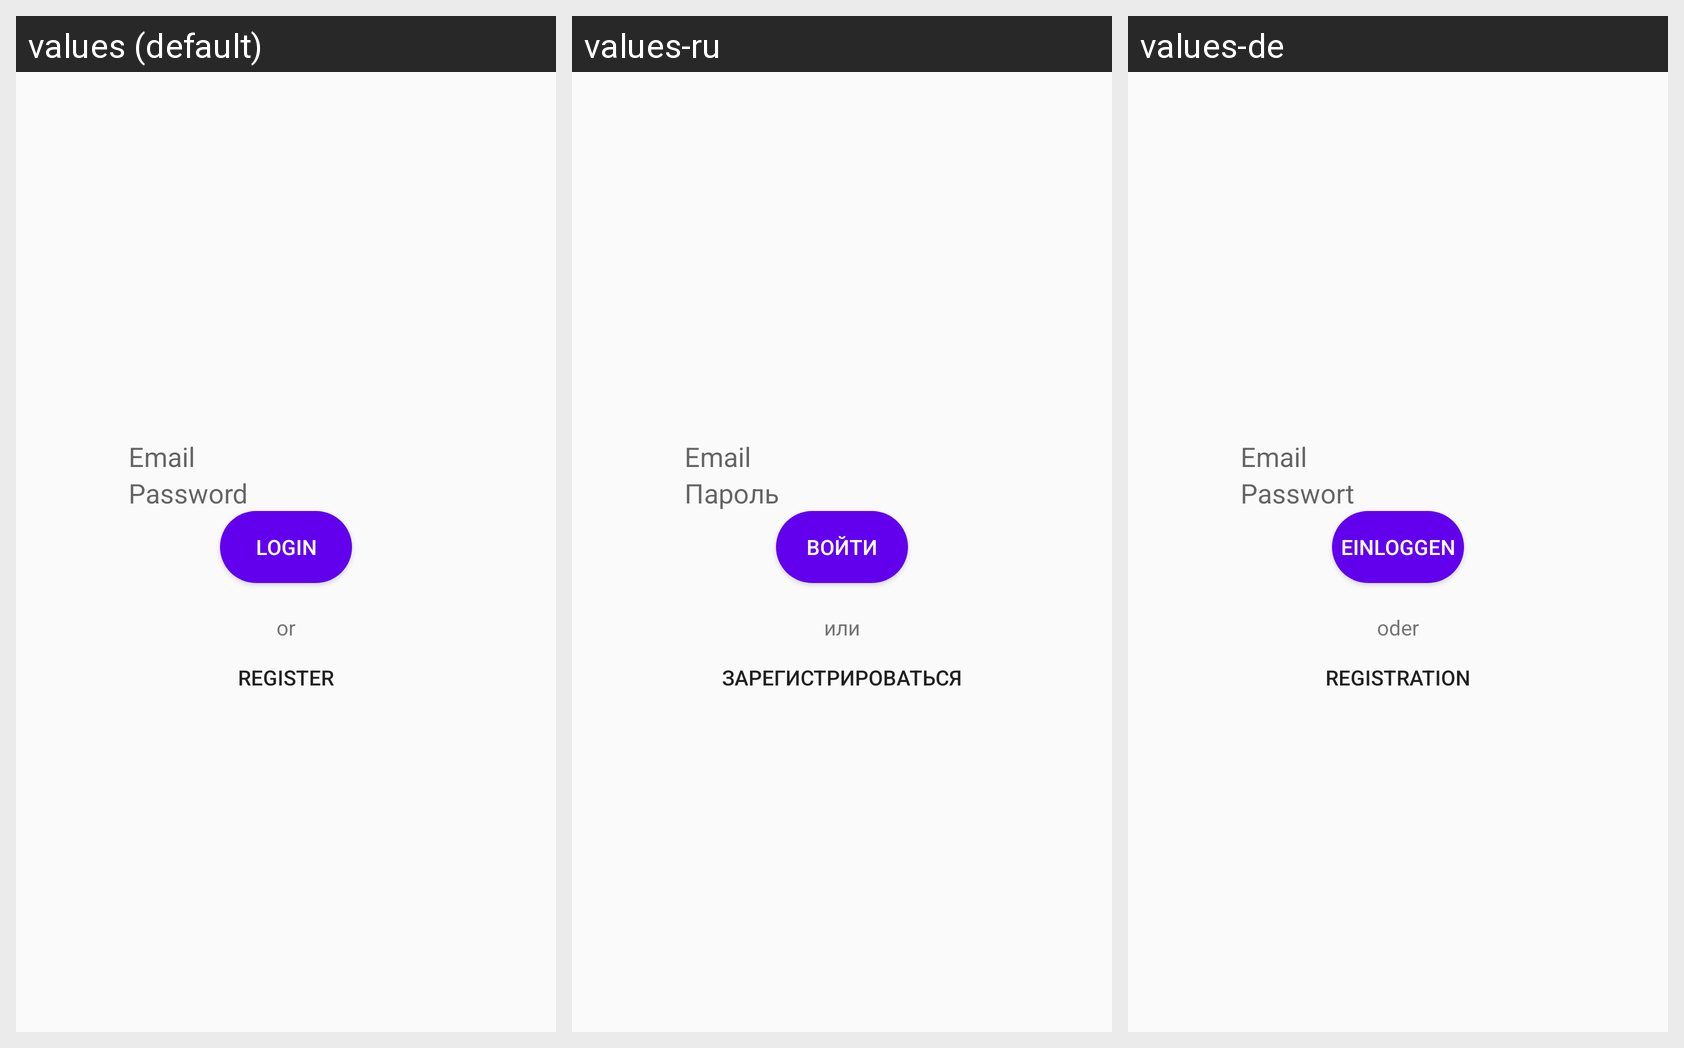

Locale-by-locale string values for the Android screen shown in this grid:
Android screen res/layout/fragment_login2.xml rendered under 3 locales, left to right: values (default), values-ru, values-de. Device: Nexus 5 (rendered at 1080×1920; each locale shown at half size, 540×960, under a caption strip naming it); theme AppTheme.
Strings drawn on this screen, with the default value and each locale's value (text and hints the layout hard-codes, and strings that could not be matched under every locale, appear in the picture but are not listed):

hint_email
  values: Email
  values-ru: Email
  values-de: Email

hint_password
  values: Password
  values-ru: Пароль
  values-de: Passwort

login
  values: Login
  values-ru: Войти
  values-de: Einloggen

or
  values: or
  values-ru: или
  values-de: oder

register
  values: Register
  values-ru: Зарегистрироваться
  values-de: Registration
